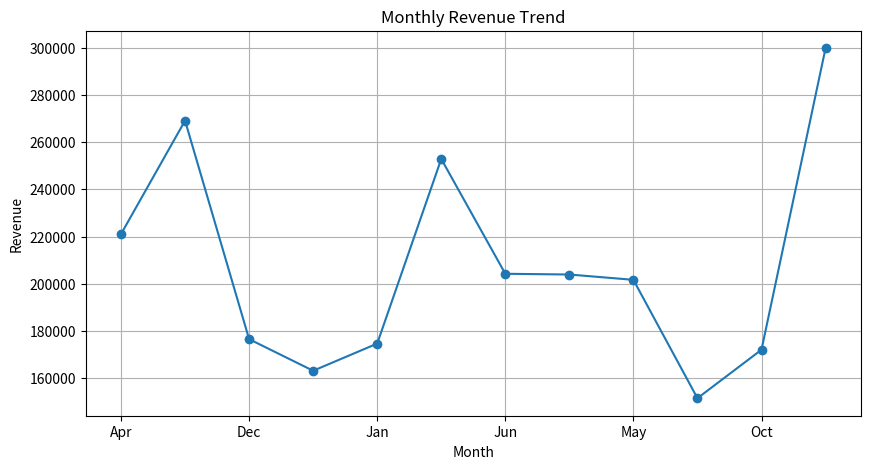
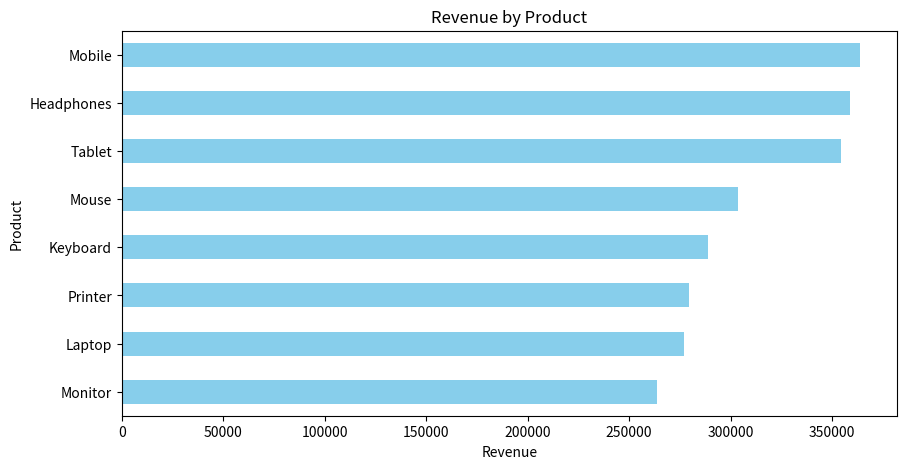
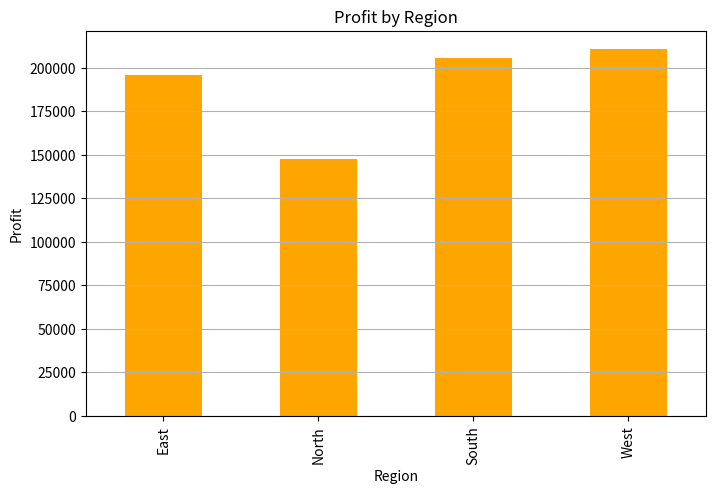
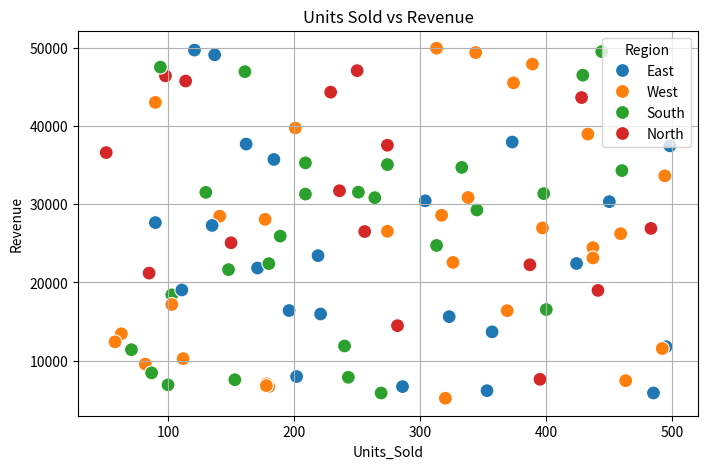
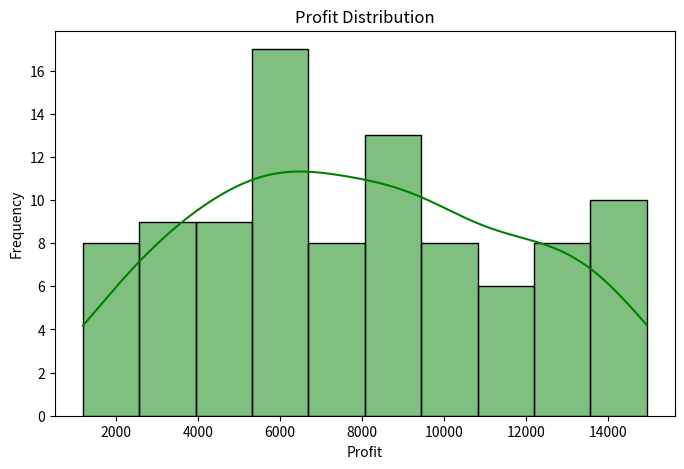
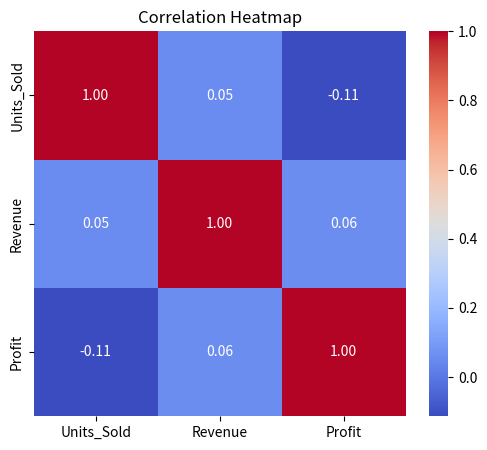

Generate these figures, in order, with matplotlib:
# ============================================================
# EXPERIMENT 7
# Retail Business Performance Dashboard
# Sales Analysis using Pandas & Matplotlib
# ============================================================

import pandas as pd
import numpy as np
import matplotlib.pyplot as plt
import seaborn as sns

# ------------------------------------------------------------
# 1. Create Sample Retail Dataset
# ------------------------------------------------------------

np.random.seed(42)

products = [
    "Laptop", "Mobile", "Tablet", "Headphones",
    "Keyboard", "Mouse", "Monitor", "Printer"
]

regions = [
    "North",
    "South",
    "East",
    "West"
]

months = [
    "Jan", "Feb", "Mar", "Apr",
    "May", "Jun", "Jul", "Aug",
    "Sep", "Oct", "Nov", "Dec"
]

records = []

for month in months:

    for product in products:

        records.append({

            "Month": month,

            "Product": product,

            "Region": np.random.choice(regions),

            "Units_Sold": np.random.randint(50, 500),

            "Revenue": np.random.randint(5000, 50000),

            "Profit": np.random.randint(1000, 15000)

        })

df = pd.DataFrame(records)

print("=" * 60)
print("RETAIL BUSINESS DATASET")
print("=" * 60)
print(df.head())

# ------------------------------------------------------------
# 2. Dataset Overview
# ------------------------------------------------------------

print("\n================ DATA INFORMATION ================\n")

print(df.info())

print("\n================ DESCRIPTIVE STATISTICS ================\n")

print(df.describe())

print("\n================ MISSING VALUES ================\n")

print(df.isnull().sum())

# ------------------------------------------------------------
# 3. Monthly Sales Summary
# ------------------------------------------------------------

print("\n================ MONTHLY SALES SUMMARY ================\n")

monthly_sales = df.groupby("Month")[[
    "Units_Sold",
    "Revenue",
    "Profit"
]].sum()

print(monthly_sales)

# ------------------------------------------------------------
# 4. Product-wise Sales Summary
# ------------------------------------------------------------

print("\n================ PRODUCT SALES SUMMARY ================\n")

product_sales = df.groupby("Product")[[
    "Units_Sold",
    "Revenue",
    "Profit"
]].sum()

print(product_sales)

# ------------------------------------------------------------
# 5. Region-wise Sales Summary
# ------------------------------------------------------------

print("\n================ REGION SALES SUMMARY ================\n")

region_sales = df.groupby("Region")[[
    "Revenue",
    "Profit"
]].sum()

print(region_sales)

# ------------------------------------------------------------
# 6. Monthly Revenue Trend
# ------------------------------------------------------------

plt.figure(figsize=(10,5))

monthly_sales["Revenue"].plot(
    kind="line",
    marker="o"
)

plt.title("Monthly Revenue Trend")

plt.xlabel("Month")

plt.ylabel("Revenue")

plt.grid(True)

plt.show()

# ------------------------------------------------------------
# 7. Product Revenue Comparison
# ------------------------------------------------------------

plt.figure(figsize=(10,5))

product_sales["Revenue"].sort_values().plot(
    kind="barh",
    color="skyblue"
)

plt.title("Revenue by Product")

plt.xlabel("Revenue")

plt.show()

# ------------------------------------------------------------
# 8. Profit Comparison by Region
# ------------------------------------------------------------

plt.figure(figsize=(8,5))

region_sales["Profit"].plot(
    kind="bar",
    color="orange"
)

plt.title("Profit by Region")

plt.xlabel("Region")

plt.ylabel("Profit")

plt.grid(axis="y")

plt.show()

# ------------------------------------------------------------
# 9. Scatter Plot: Units Sold vs Revenue
# ------------------------------------------------------------

plt.figure(figsize=(8,5))

sns.scatterplot(
    data=df,
    x="Units_Sold",
    y="Revenue",
    hue="Region",
    s=100
)

plt.title("Units Sold vs Revenue")

plt.grid(True)

plt.show()

# ------------------------------------------------------------
# 10. Profit Distribution
# ------------------------------------------------------------

plt.figure(figsize=(8,5))

sns.histplot(
    df["Profit"],
    bins=10,
    kde=True,
    color="green"
)

plt.title("Profit Distribution")

plt.xlabel("Profit")

plt.ylabel("Frequency")

plt.show()

# ------------------------------------------------------------
# 11. Correlation Heatmap
# ------------------------------------------------------------

numeric_data = df[[
    "Units_Sold",
    "Revenue",
    "Profit"
]]

corr_matrix = numeric_data.corr()

plt.figure(figsize=(6,5))

sns.heatmap(
    corr_matrix,
    annot=True,
    cmap="coolwarm",
    fmt=".2f"
)

plt.title("Correlation Heatmap")

plt.show()

# ------------------------------------------------------------
# 12. Top 5 Products by Revenue
# ------------------------------------------------------------

print("\n================ TOP 5 PRODUCTS =================\n")

top_products = product_sales.sort_values(
    by="Revenue",
    ascending=False
).head(5)

print(top_products)

# ------------------------------------------------------------
# 13. Dashboard Summary
# ------------------------------------------------------------

print("\n================ DASHBOARD SUMMARY ================\n")

print("Total Revenue :", df["Revenue"].sum())
print("Total Profit  :", df["Profit"].sum())
print("Total Units Sold :", df["Units_Sold"].sum())

print("\nBest Selling Product :",
      product_sales["Revenue"].idxmax())

print("Highest Revenue Region :",
      region_sales["Revenue"].idxmax())

print("Highest Profit Region :",
      region_sales["Profit"].idxmax())

# ------------------------------------------------------------
# 14. Analytical Observations
# ------------------------------------------------------------

print("\n================ ANALYTICAL OBSERVATIONS ================\n")

print("1. Monthly sales analysis identifies seasonal business trends.")
print("2. Product-wise revenue helps identify best-selling products.")
print("3. Region-wise comparison highlights top-performing markets.")
print("4. Scatter plots reveal the relationship between units sold and revenue.")
print("5. Profit distribution helps understand business profitability.")
print("6. Correlation heatmap identifies relationships among sales variables.")
print("7. Dashboard summary provides a quick business overview.")
print("8. Top-selling products can guide inventory management.")
print("9. Regional performance assists in marketing and expansion decisions.")
print("10. Visual dashboards simplify retail business decision-making.")

# ------------------------------------------------------------
# END OF PROGRAM
# ------------------------------------------------------------
